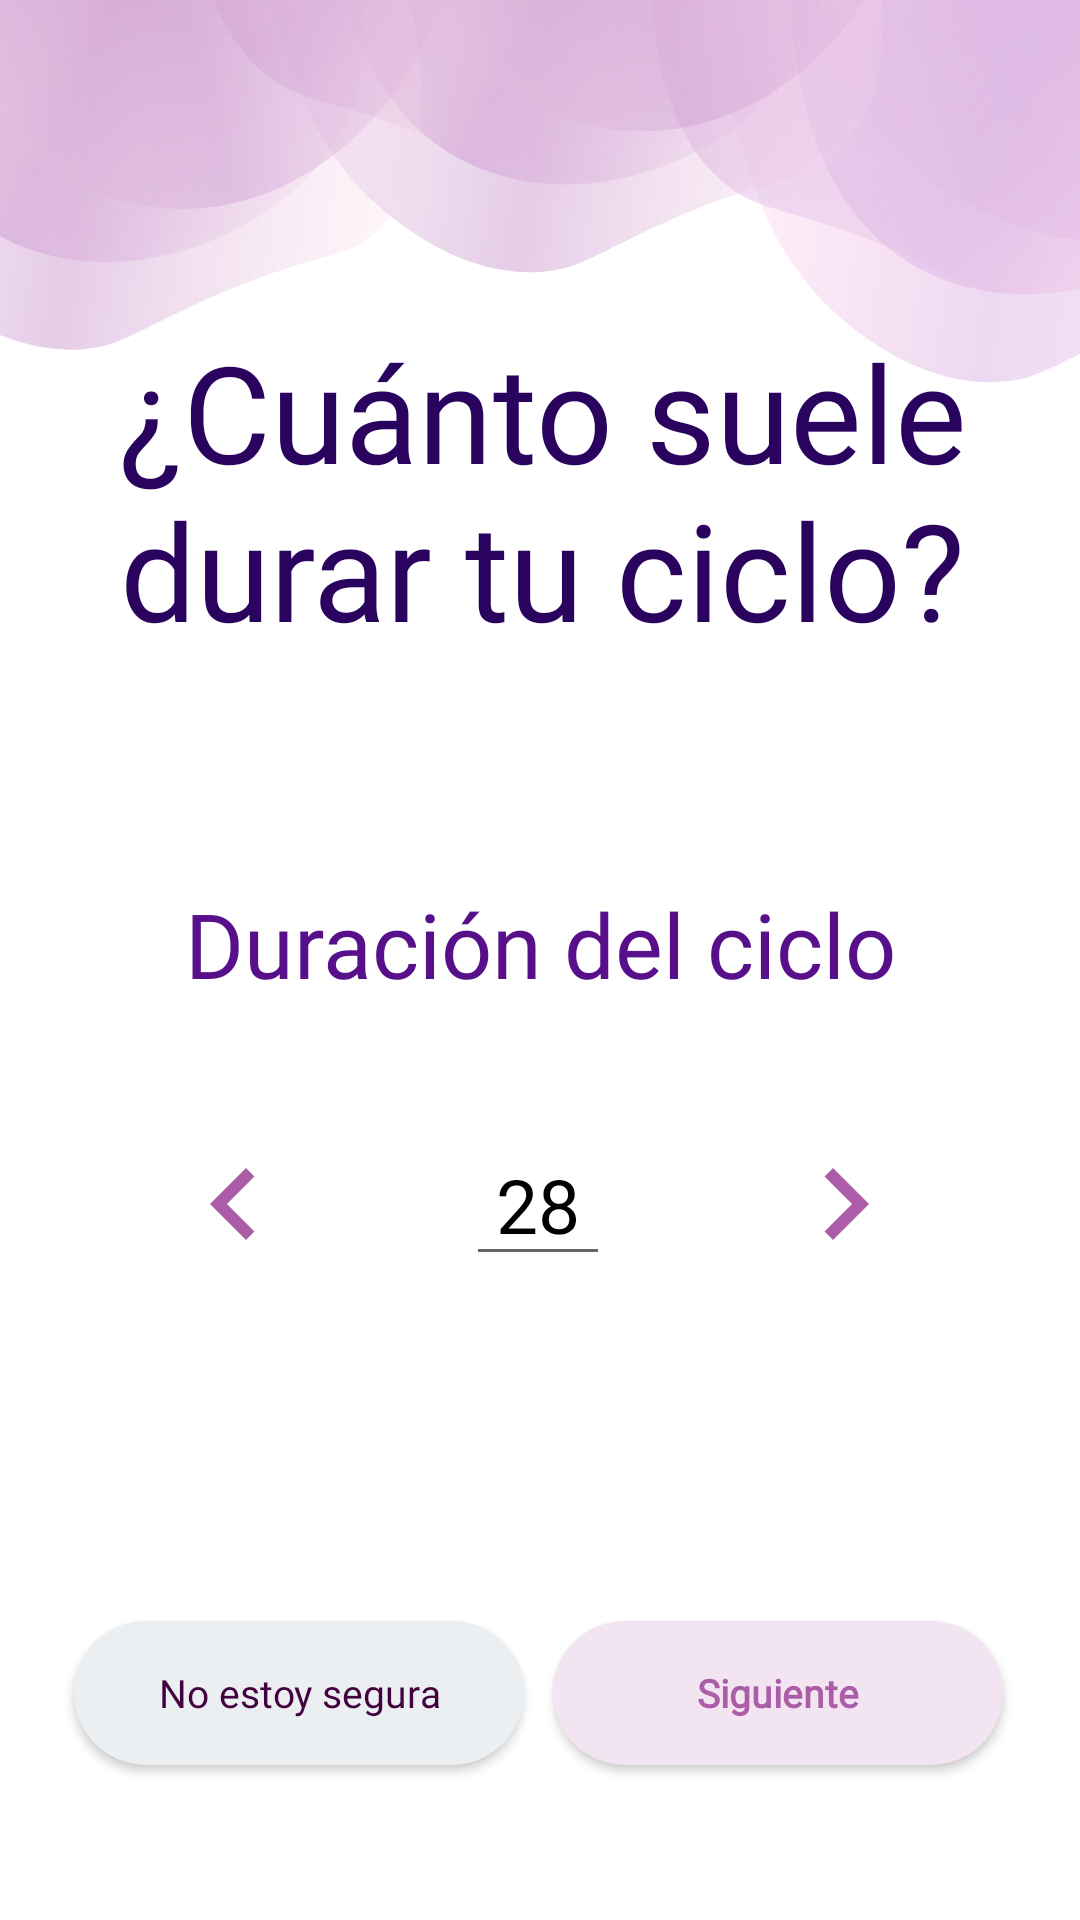

Layout XML and referenced resources for this Android screen:
<!-- AndroidManifest.xml: application theme Theme.Pantallas -->
<!-- res/layout/activity_duracion_ciclo.xml -->
<?xml version="1.0" encoding="utf-8"?>
<androidx.constraintlayout.widget.ConstraintLayout xmlns:android="http://schemas.android.com/apk/res/android"
    xmlns:app="http://schemas.android.com/apk/res-auto"
    xmlns:tools="http://schemas.android.com/tools"
    android:layout_width="match_parent"
    android:layout_height="match_parent"
    android:background="@drawable/back_top"
    tools:context=".DuracionCiclo">

    <TextView
        android:id="@+id/txtDia"
        android:layout_width="364dp"
        android:layout_height="130dp"
        android:focusable="false"
        android:fontFamily="@font/dancing_script_r"
        android:gravity="center"
        android:text="¿Cuánto suele durar tu ciclo?"
        android:textColor="#29035D"
        android:textSize="45sp"
        app:layout_constraintBottom_toBottomOf="parent"
        app:layout_constraintEnd_toEndOf="parent"
        app:layout_constraintHorizontal_bias="0.498"
        app:layout_constraintStart_toStartOf="parent"
        app:layout_constraintTop_toTopOf="parent"
        app:layout_constraintVertical_bias="0.193" />

    <TextView
        android:id="@+id/txt1"
        android:layout_width="277dp"
        android:layout_height="37dp"
        android:fontFamily="@font/raleway_m"
        android:gravity="center"
        android:text="Duración del ciclo"
        android:textColor="#571089"
        android:textSize="30sp"
        app:layout_constraintBottom_toBottomOf="parent"
        app:layout_constraintEnd_toEndOf="parent"
        app:layout_constraintStart_toStartOf="parent"
        app:layout_constraintTop_toBottomOf="@+id/txtDia"
        app:layout_constraintVertical_bias="0.176" />

    <ImageView
        android:id="@+id/img_sumarCiclo"
        android:layout_width="48dp"
        android:layout_height="48dp"
        app:layout_constraintBottom_toBottomOf="parent"
        app:layout_constraintEnd_toEndOf="parent"
        app:layout_constraintStart_toEndOf="@+id/numCiclo"
        app:layout_constraintTop_toBottomOf="@+id/txt1"
        app:layout_constraintVertical_bias="0.177"
        app:srcCompat="@drawable/ic_baseline_chevron_right_24" />

    <EditText
        android:id="@+id/numCiclo"
        android:layout_width="48dp"
        android:layout_height="48dp"
        android:ems="10"
        android:focusable="false"
        android:fontFamily="@font/asap_r"
        android:gravity="center"
        android:inputType="number"
        android:text="28"
        android:textColor="@color/black"
        android:textSize="25sp"
        app:layout_constraintBottom_toBottomOf="parent"
        app:layout_constraintEnd_toEndOf="parent"
        app:layout_constraintHorizontal_bias="0.498"
        app:layout_constraintStart_toStartOf="parent"
        app:layout_constraintTop_toBottomOf="@+id/txt1"
        app:layout_constraintVertical_bias="0.177" />

    <ImageView
        android:id="@+id/img_restarCiclo"
        android:layout_width="48dp"
        android:layout_height="48dp"
        app:layout_constraintBottom_toBottomOf="parent"
        app:layout_constraintEnd_toStartOf="@+id/numCiclo"
        app:layout_constraintHorizontal_bias="0.503"
        app:layout_constraintStart_toStartOf="parent"
        app:layout_constraintTop_toBottomOf="@+id/txt1"
        app:layout_constraintVertical_bias="0.177"
        app:srcCompat="@drawable/ic_baseline_chevron_left_24" />

    <Button
        android:id="@+id/btn_siguienteCiclo"
        android:layout_width="150dp"
        android:layout_height="48dp"
        android:background="@drawable/estilo_fondo_botones"
        android:fontFamily="@font/raleway_b"
        android:text="Siguiente"
        android:textAllCaps="false"
        android:textColor="#AB5EA7"
        android:textSize="13sp"
        android:textStyle="bold"
        app:backgroundTint="#F3E4F2"
        app:layout_constraintBottom_toBottomOf="parent"
        app:layout_constraintEnd_toEndOf="parent"
        app:layout_constraintHorizontal_bias="0.877"
        app:layout_constraintStart_toStartOf="parent"
        app:layout_constraintTop_toTopOf="parent"
        app:layout_constraintVertical_bias="0.913"
        tools:ignore="TextContrastCheck" />

    <Button
        android:id="@+id/btn_nsncCiclo"
        android:layout_width="150dp"
        android:layout_height="48dp"
        android:background="@drawable/estilo_fondo_botones"
        android:fontFamily="@font/raleway_r"
        android:text="No estoy segura"
        android:textAllCaps="false"
        android:textColor="#430140"
        android:textSize="13sp"
        app:backgroundTint="#ECEFF1"
        app:layout_constraintBottom_toBottomOf="parent"
        app:layout_constraintEnd_toEndOf="parent"
        app:layout_constraintHorizontal_bias="0.118"
        app:layout_constraintStart_toStartOf="parent"
        app:layout_constraintTop_toTopOf="parent"
        app:layout_constraintVertical_bias="0.913" />

</androidx.constraintlayout.widget.ConstraintLayout>
<!-- resources referenced by this layout -->
<resources>
  <color name="black">#FF000000</color>
  <!-- drawable back_top: png bitmap (drawable, 91252 bytes) -->
  <!-- drawable estilo_fondo_botones (drawable) -->
  <?xml version="1.0" encoding="utf-8"?>
  <shape xmlns:android="http://schemas.android.com/apk/res/android">
  
          <corners android:radius="50dp"/>
          <solid android:color="#EDAFB8"></solid>
  
  
  </shape>
  <!-- drawable ic_baseline_chevron_left_24 (drawable) -->
  <vector android:height="24dp" android:tint="#AB5EA7"
      android:viewportHeight="24" android:viewportWidth="24"
      android:width="24dp" xmlns:android="http://schemas.android.com/apk/res/android">
      <path android:fillColor="@android:color/white" android:pathData="M15.41,7.41L14,6l-6,6 6,6 1.41,-1.41L10.83,12z"/>
  </vector>
  <!-- drawable ic_baseline_chevron_right_24 (drawable) -->
  <vector android:height="24dp" android:tint="#AB5EA7"
      android:viewportHeight="24" android:viewportWidth="24"
      android:width="24dp" xmlns:android="http://schemas.android.com/apk/res/android">
      <path android:fillColor="@android:color/white" android:pathData="M10,6L8.59,7.41 13.17,12l-4.58,4.59L10,18l6,-6z"/>
  </vector>
  <style name="Theme.Pantallas" parent="Theme.MaterialComponents.DayNight.NoActionBar">
          
          <item name="colorPrimary">@color/purple_500</item>
          <item name="colorPrimaryVariant">@color/purple_700</item>
          <item name="colorOnPrimary">@color/white</item>
          
          <item name="colorSecondary">@color/teal_200</item>
          <item name="colorSecondaryVariant">@color/teal_700</item>
          <item name="colorOnSecondary">@color/black</item>
          
          <item name="android:statusBarColor">?attr/colorPrimaryVariant</item>
          
      </style>
  <color name="purple_500">#FF6200EE</color>
  <color name="purple_700">#FF3700B3</color>
  <color name="white">#FFFFFFFF</color>
  <color name="teal_200">#FF03DAC5</color>
  <color name="teal_700">#FF018786</color>
</resources>
